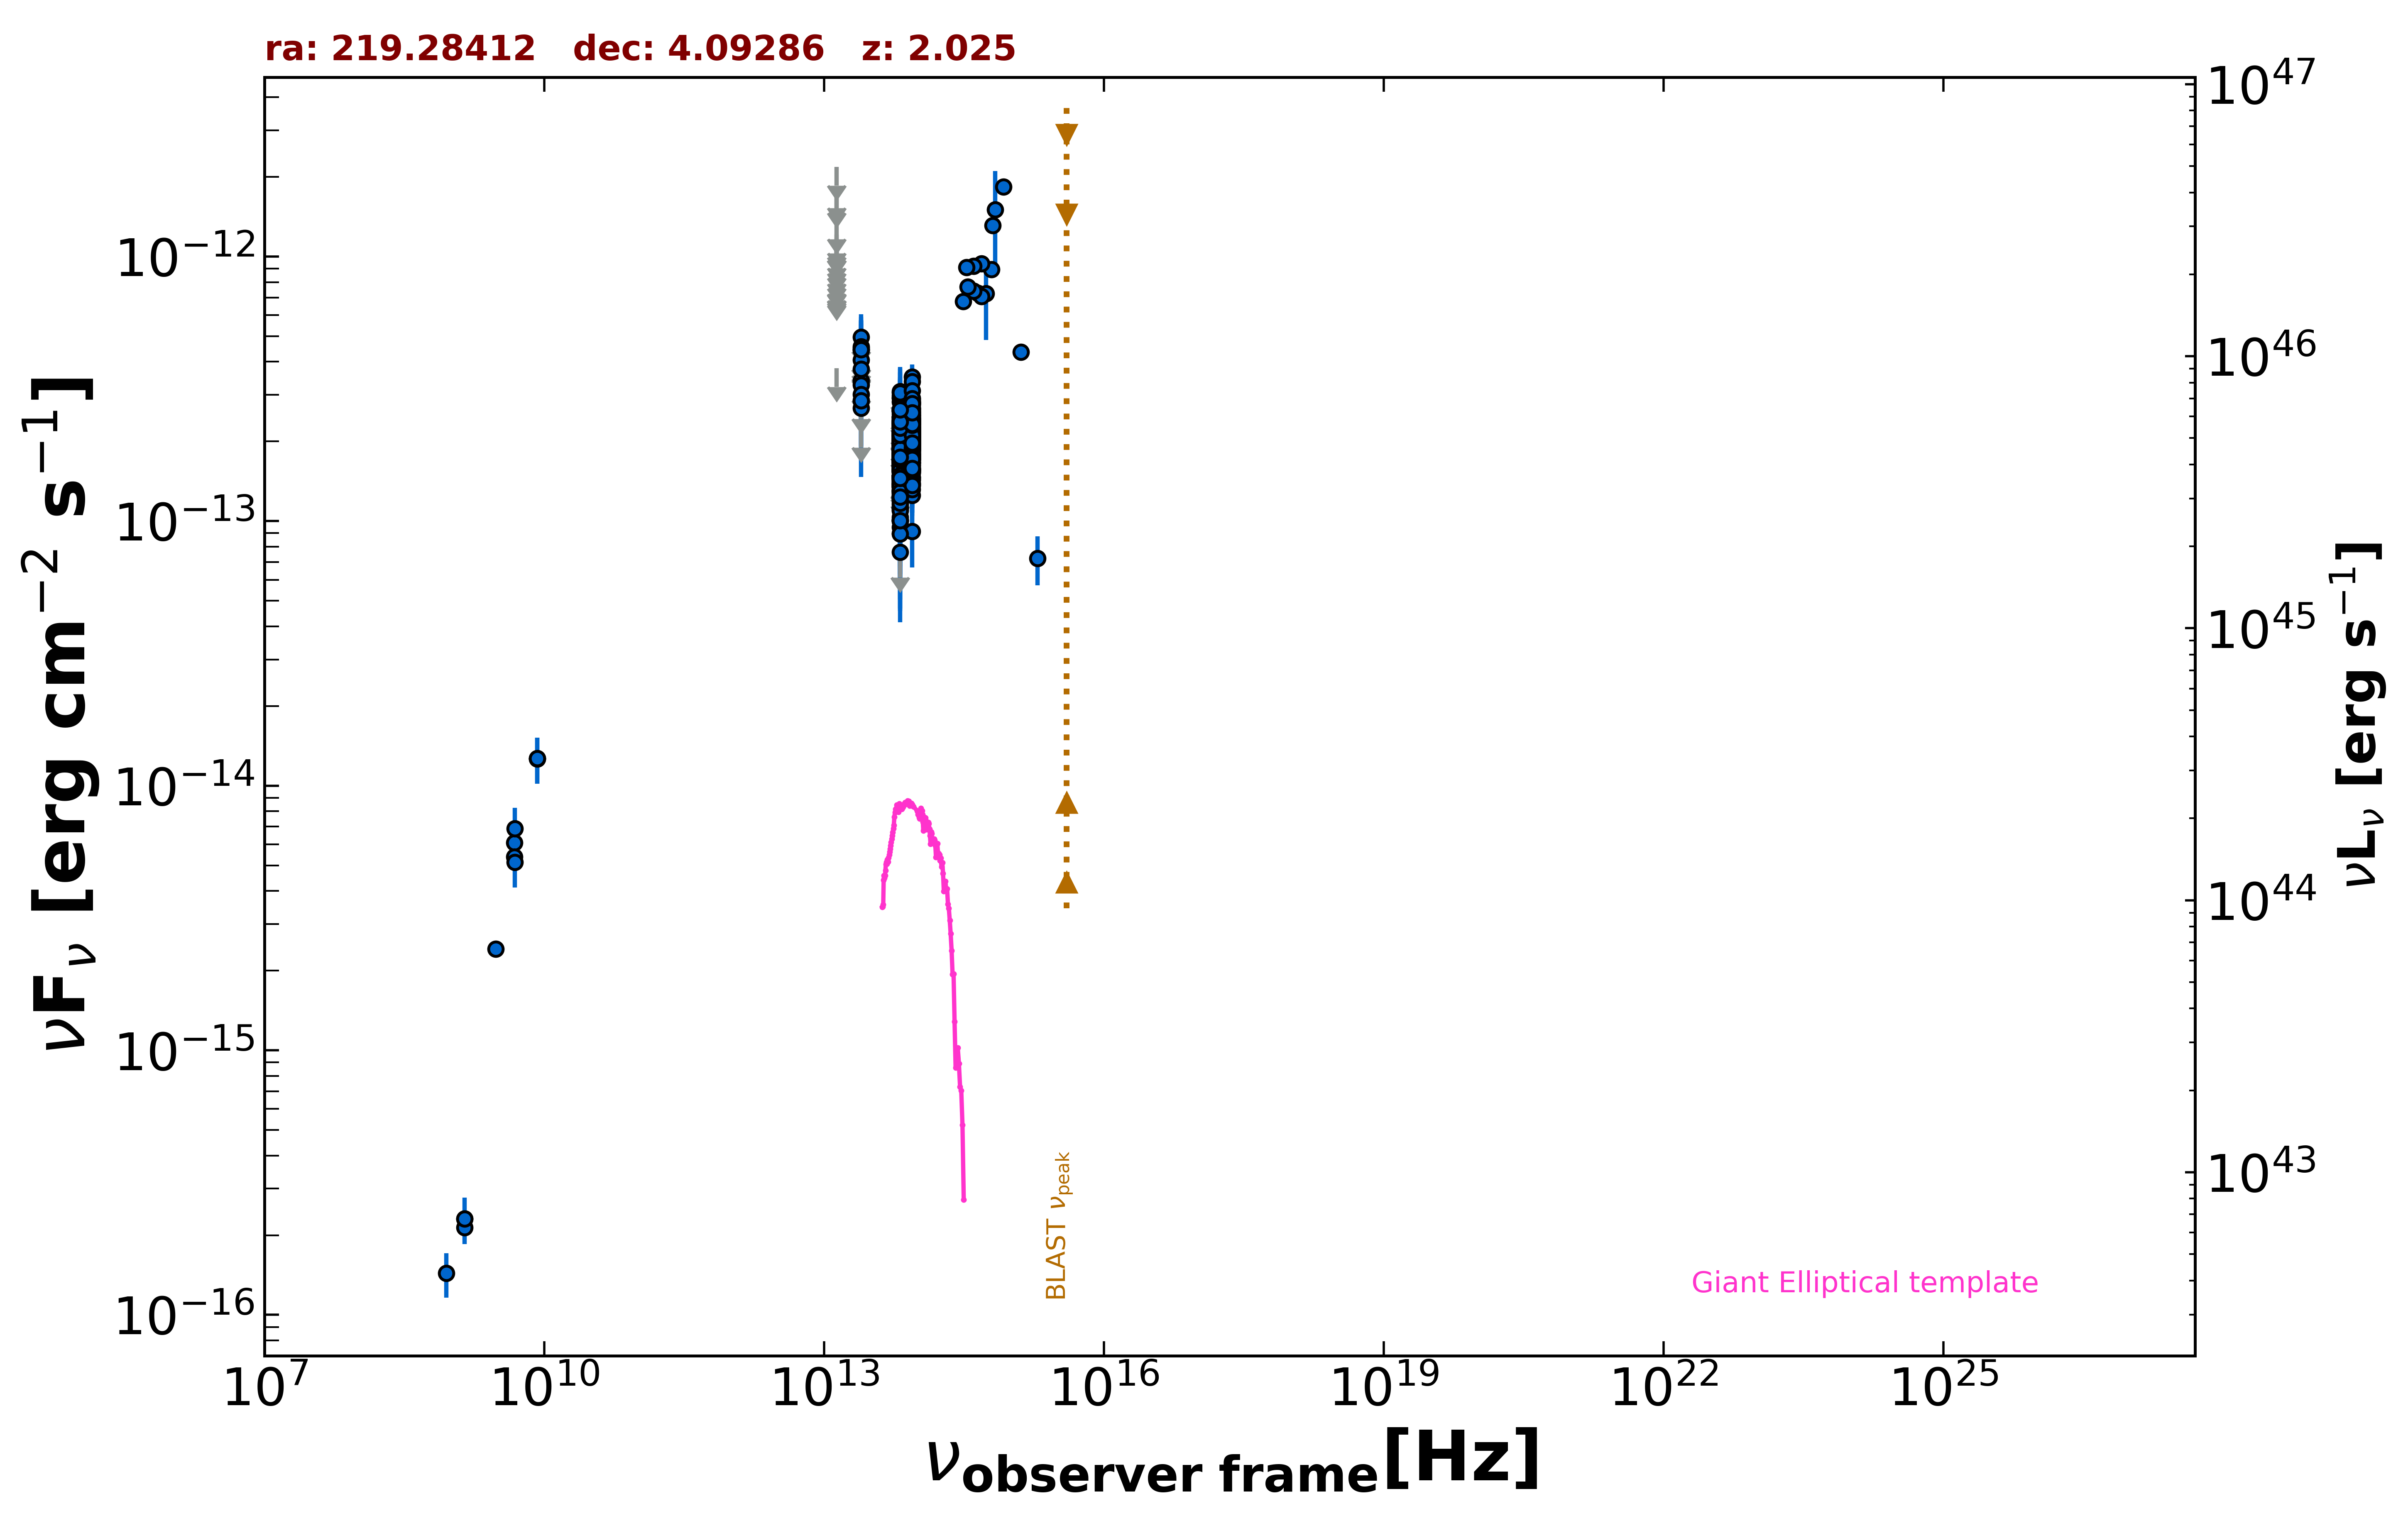

The data file committed next to this chart (first rows):
freq., flux, err_flux, MJD_start, MJD_end, flag, catalog, reference
1.400e+09, 2.311e-16, 1.950e-18, 55000, 55000, , FIRST, White et al. 1997  ApJ  475 479
1.400e+09, 2.142e-16, 8.400e-18, 55000, 55000, , NVSS, Condon et al. 1998  AJ  115  1693
8.870e+08, 1.437e-16, 2.750e-17, 55000, 55000, , RACS, Hale et al. 2021  PASA  38  e058
3.000e+09, 2.418e-15, 9.500e-18, 55000, 55000, , VLASSQL, Gordon et al. 2021  ApJS  255  30
8.400e+09, 1.265e-14, 0.000e+00, 55000, 55000, , CRATES, Healey et al. 2007  ApJS  171  61
4.800e+09, 6.096e-15, 6.240e-16, 55000, 55000, , GB6, Gregory et al. 1996  ApJS  103  427
4.800e+09, 5.376e-15, 5.760e-16, 55000, 55000, , PMN, Griffith et al. 1993-1996  VizieR  VIII/…
8.817e+13, 2.083e-13, 2.250e-15, 55000, 55000, , UNWISE, Schlafly et al. 2019  ApJS  240  30
6.517e+13, 1.741e-13, 3.350e-15, 55000, 55000, , UNWISE, Schlafly et al. 2019  ApJS  240  30
8.817e+13, 2.084e-13, 6.500e-15, 55000, 55000, , WISE, Wright et al. 2010  AJ  140  1868
6.517e+13, 1.868e-13, 8.450e-15, 55000, 55000, , WISE, Wright et al. 2010  AJ  140  1868
2.498e+13, 2.852e-13, 3.055e-14, 55000, 55000, , WISE, Wright et al. 2010  AJ  140  1868
1.363e+13, 3.777e-13, 0.000e+00, 55000, 55000, UL, WISE, Wright et al. 2010  AJ  140  1868
8.817e+13, 1.434e-13, 2.695e-14, 57584, 57584, , NEOWISE, Mainzer et al. 2014  ApJ  792  30
6.517e+13, 1.921e-13, 5.725e-14, 57584, 57584, , NEOWISE, Mainzer et al. 2014  ApJ  792  30
8.817e+13, 2.650e-13, 2.565e-14, 57582, 57582, , NEOWISE, Mainzer et al. 2014  ApJ  792  30
6.517e+13, 1.757e-13, 5.655e-14, 57582, 57582, , NEOWISE, Mainzer et al. 2014  ApJ  792  30
8.817e+13, 1.955e-13, 2.530e-14, 57582, 57582, , NEOWISE, Mainzer et al. 2014  ApJ  792  30
6.517e+13, 2.474e-13, 5.215e-14, 57582, 57582, , NEOWISE, Mainzer et al. 2014  ApJ  792  30
8.817e+13, 2.021e-13, 3.445e-14, 57584, 57584, , NEOWISE, Mainzer et al. 2014  ApJ  792  30
6.517e+13, 1.763e-13, 5.240e-14, 57584, 57584, , NEOWISE, Mainzer et al. 2014  ApJ  792  30
8.817e+13, 2.180e-13, 3.795e-14, 57584, 57584, , NEOWISE, Mainzer et al. 2014  ApJ  792  30
6.517e+13, 2.309e-13, 5.190e-14, 57584, 57584, , NEOWISE, Mainzer et al. 2014  ApJ  792  30
8.817e+13, 2.308e-13, 2.855e-14, 57584, 57584, , NEOWISE, Mainzer et al. 2014  ApJ  792  30
6.517e+13, 1.644e-13, 5.135e-14, 57584, 57584, , NEOWISE, Mainzer et al. 2014  ApJ  792  30
8.817e+13, 2.091e-13, 2.605e-14, 57584, 57584, , NEOWISE, Mainzer et al. 2014  ApJ  792  30
6.517e+13, 1.350e-13, 5.431e-14, 57584, 57584, , NEOWISE, Mainzer et al. 2014  ApJ  792  30
8.817e+13, 2.025e-13, 2.635e-14, 57584, 57584, , NEOWISE, Mainzer et al. 2014  ApJ  792  30
6.517e+13, 1.877e-13, 5.540e-14, 57584, 57584, , NEOWISE, Mainzer et al. 2014  ApJ  792  30
8.817e+13, 1.985e-13, 4.445e-14, 57584, 57584, , NEOWISE, Mainzer et al. 2014  ApJ  792  30
6.517e+13, 1.739e-13, 4.550e-14, 57584, 57584, , NEOWISE, Mainzer et al. 2014  ApJ  792  30
8.817e+13, 2.386e-13, 2.885e-14, 57584, 57584, , NEOWISE, Mainzer et al. 2014  ApJ  792  30
6.517e+13, 1.662e-13, 5.630e-14, 57584, 57584, , NEOWISE, Mainzer et al. 2014  ApJ  792  30
8.817e+13, 2.390e-13, 2.670e-14, 57581, 57581, , NEOWISE, Mainzer et al. 2014  ApJ  792  30
6.517e+13, 1.661e-13, 4.080e-14, 57581, 57581, , NEOWISE, Mainzer et al. 2014  ApJ  792  30
8.817e+13, 2.406e-13, 2.465e-14, 57581, 57581, , NEOWISE, Mainzer et al. 2014  ApJ  792  30
6.517e+13, 1.926e-13, 5.280e-14, 57581, 57581, , NEOWISE, Mainzer et al. 2014  ApJ  792  30
8.817e+13, 2.086e-13, 3.395e-14, 57581, 57581, , NEOWISE, Mainzer et al. 2014  ApJ  792  30
6.517e+13, 1.887e-13, 5.555e-14, 57581, 57581, , NEOWISE, Mainzer et al. 2014  ApJ  792  30
8.817e+13, 1.866e-13, 2.585e-14, 57581, 57581, , NEOWISE, Mainzer et al. 2014  ApJ  792  30
6.517e+13, 1.340e-13, 4.799e-14, 57581, 57581, , NEOWISE, Mainzer et al. 2014  ApJ  792  30
8.817e+13, 2.433e-13, 2.875e-14, 57581, 57581, , NEOWISE, Mainzer et al. 2014  ApJ  792  30
6.517e+13, 2.092e-13, 6.460e-14, 57581, 57581, , NEOWISE, Mainzer et al. 2014  ApJ  792  30
8.817e+13, 1.790e-13, 2.880e-14, 57582, 57582, , NEOWISE, Mainzer et al. 2014  ApJ  792  30
6.517e+13, 1.454e-13, 4.940e-14, 57582, 57582, , NEOWISE, Mainzer et al. 2014  ApJ  792  30
8.817e+13, 2.010e-13, 2.970e-14, 57581, 57581, , NEOWISE, Mainzer et al. 2014  ApJ  792  30
6.517e+13, 2.141e-13, 4.790e-14, 57581, 57581, , NEOWISE, Mainzer et al. 2014  ApJ  792  30
8.817e+13, 2.847e-13, 2.570e-14, 57584, 57584, , NEOWISE, Mainzer et al. 2014  ApJ  792  30
6.517e+13, 1.887e-13, 5.300e-14, 57584, 57584, , NEOWISE, Mainzer et al. 2014  ApJ  792  30
8.817e+13, 2.018e-13, 3.225e-14, 57584, 57584, , NEOWISE, Mainzer et al. 2014  ApJ  792  30
6.517e+13, 1.357e-13, 5.556e-14, 57584, 57584, , NEOWISE, Mainzer et al. 2014  ApJ  792  30
8.817e+13, 2.393e-13, 2.515e-14, 57584, 57584, , NEOWISE, Mainzer et al. 2014  ApJ  792  30
6.517e+13, 1.812e-13, 4.675e-14, 57584, 57584, , NEOWISE, Mainzer et al. 2014  ApJ  792  30
8.817e+13, 1.975e-13, 8.540e-14, 57582, 57582, , NEOWISE, Mainzer et al. 2014  ApJ  792  30
6.517e+13, 1.318e-13, 4.990e-14, 57582, 57582, , NEOWISE, Mainzer et al. 2014  ApJ  792  30
8.817e+13, 2.231e-13, 3.905e-14, 57048, 57048, , NEOWISE, Mainzer et al. 2014  ApJ  792  30
6.517e+13, 1.261e-13, 3.676e-14, 57048, 57048, , NEOWISE, Mainzer et al. 2014  ApJ  792  30
8.817e+13, 2.186e-13, 2.235e-14, 57049, 57049, , NEOWISE, Mainzer et al. 2014  ApJ  792  30
6.517e+13, 7.215e-14, 0.000e+00, 57049, 57049, UL, NEOWISE, Mainzer et al. 2014  ApJ  792  30
8.817e+13, 1.899e-13, 2.595e-14, 57049, 57049, , NEOWISE, Mainzer et al. 2014  ApJ  792  30
... 602 more rows
